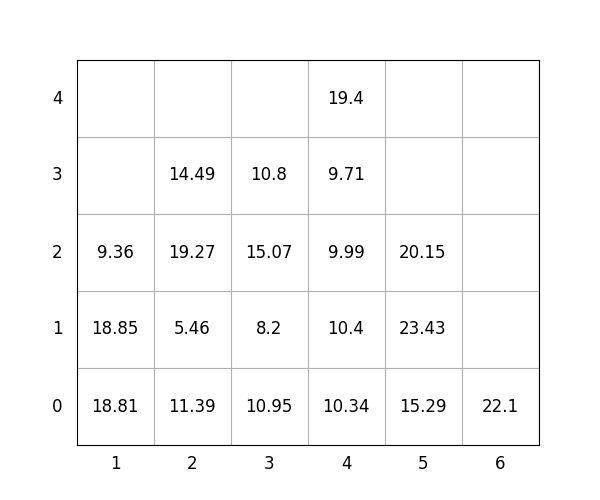

Values plotted in this chart, from the file beside it:
idx, loc_x, loc_y, loc_z, weight, group, score, seq, reloc, size(ft)
1, 4, 0, 0, 10.34, 1, 110.3, 1, 0, 20
2, 4, 0, 1, 10.4, 3, 310.4, 2, 1.0, 20
3, 1, 0, 0, 18.81, 0, 18.81, 3, 0, 20
4, 4, 0, 2, 9.99, 3, 310, 4, 1.0, 20
5, 5, 0, 0, 15.29, 2, 215.3, 5, 1.0, 20
6, 1, 0, 1, 18.85, 0, 18.85, 6, 0, 20
7, 2, 0, 0, 11.39, 0, 11.39, 7, 1.0, 20
8, 4, 0, 3, 9.71, 3, 309.7, 8, 1.0, 20
9, 3, 0, 0, 10.95, 2, 210.9, 9, 1.0, 20
10, 3, 0, 1, 8.2, 2, 208.2, 10, 1.0, 20
11, 5, 0, 1, 23.43, 2, 223.4, 11, 1.0, 20
12, 5, 0, 2, 20.15, 2, 220.2, 12, 1, 20
13, 2, 0, 1, 5.46, 1, 105.5, 13, 1.0, 20
14, 3, 0, 2, 15.07, 2, 215.1, 14, 1.0, 20
15, 1, 0, 2, 9.36, 1, 109.4, 15, 1.0, 20
16, 4, 0, 4, 19.4, 3, 319.4, 16, 1.0, 20
17, 3, 0, 3, 10.8, 2, 210.8, 17, 1.0, 20
18, 6, 0, 0, 22.1, 3, 322.1, 18, 0, 20
19, 2, 0, 2, 19.27, 1, 119.3, 19, 1.0, 20
20, 2, 0, 3, 14.49, 1, 114.5, 20, 1, 20
